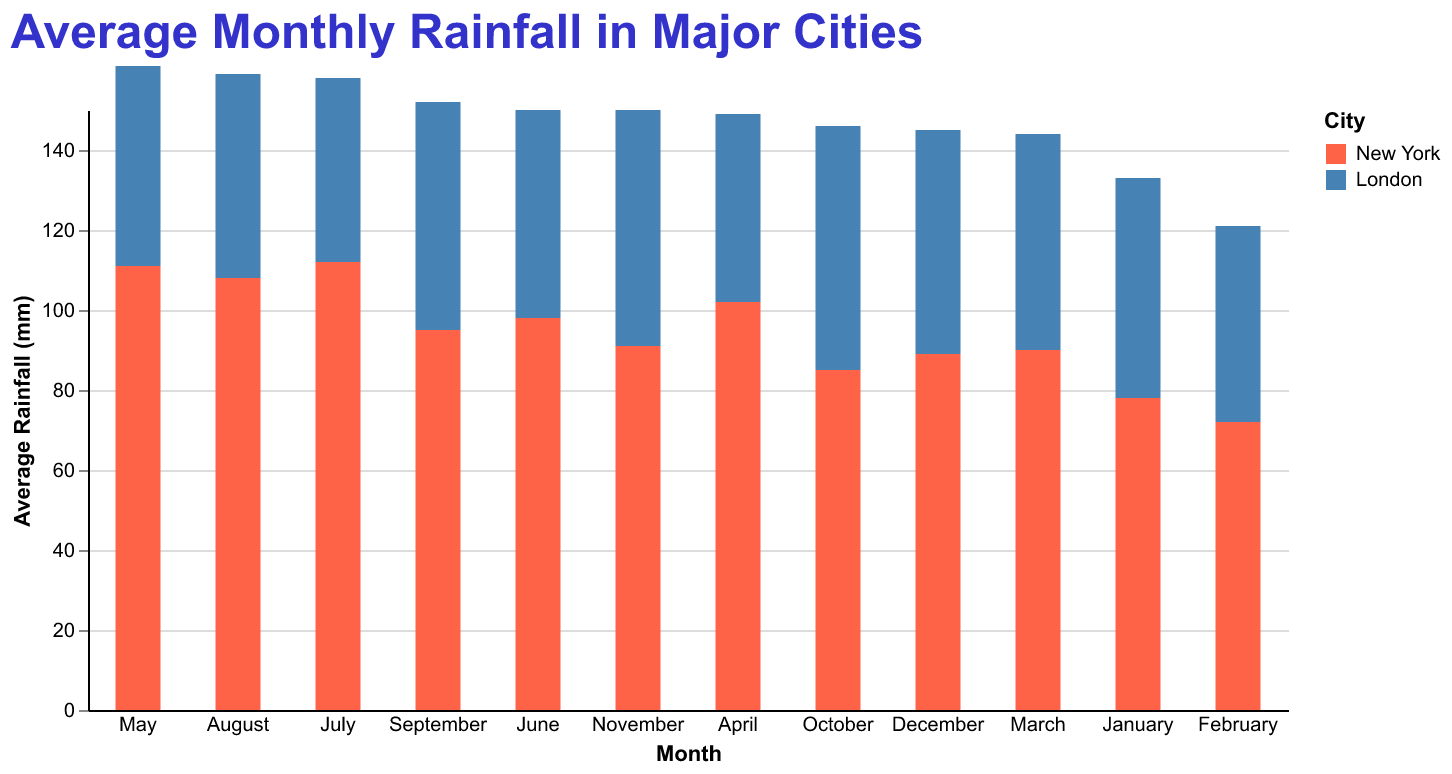

Source data for this figure (header and first rows):
Month, City, Rainfall (mm)
January, New York, 78
February, New York, 72
March, New York, 90
April, New York, 102
May, New York, 111
June, New York, 98
July, New York, 112
August, New York, 108
September, New York, 95
October, New York, 85
November, New York, 91
December, New York, 89
January, London, 55
February, London, 49
March, London, 54
April, London, 47
May, London, 50
June, London, 52
July, London, 46
August, London, 51
September, London, 57
October, London, 61
November, London, 59
December, London, 56
